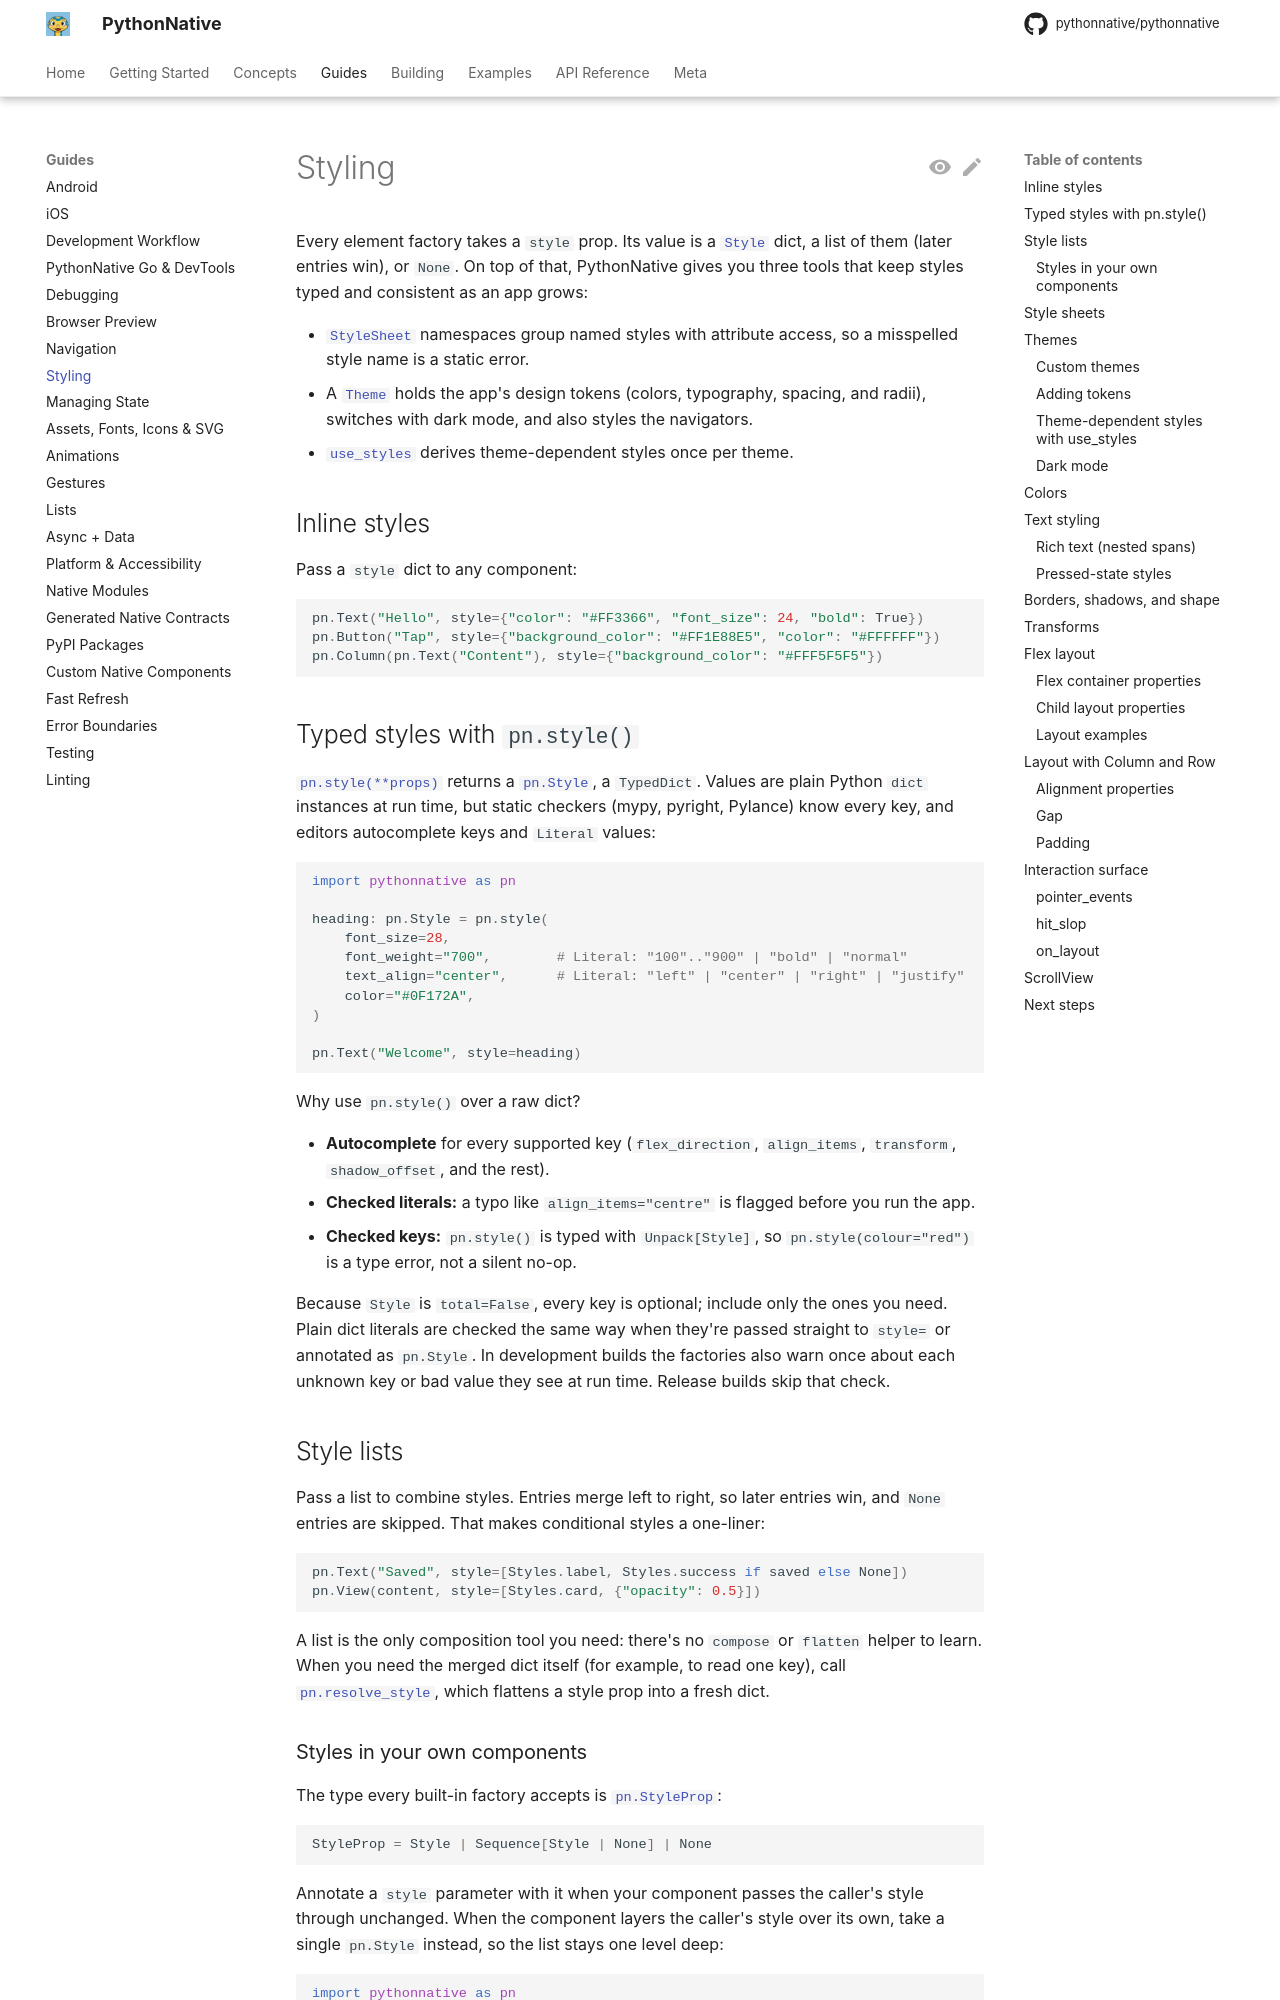

repository: Elevenapple/pythonnative · page: guides/styling/index.html · generator: mkdocs

# Styling

Every element factory takes a `style` prop. Its value is a
[`Style`][pythonnative.Style] dict, a list of them (later entries win),
or `None`. On top of that, PythonNative gives you three tools that keep
styles typed and consistent as an app grows:

- [`StyleSheet`](#style-sheets) namespaces group named styles with
  attribute access, so a misspelled style name is a static error.
- A [`Theme`](#themes) holds the app's design tokens (colors,
  typography, spacing, and radii), switches with dark mode, and also
  styles the navigators.
- [`use_styles`](#theme-dependent-styles-with-use_styles) derives
  theme-dependent styles once per theme.

## Inline styles

Pass a `style` dict to any component:

```python
pn.Text("Hello", style={"color": "#FF3366", "font_size": 24, "bold": True})
pn.Button("Tap", style={"background_color": "#FF1E88E5", "color": "#FFFFFF"})
pn.Column(pn.Text("Content"), style={"background_color": "#FFF5F5F5"})
```

## Typed styles with `pn.style()`

[`pn.style(**props)`][pythonnative.style.style] returns a
[`pn.Style`][pythonnative.Style], a `TypedDict`. Values are plain
Python `dict` instances at run time, but static checkers (mypy,
pyright, Pylance) know every key, and editors autocomplete keys and
`Literal` values:

```python
import pythonnative as pn

heading: pn.Style = pn.style(
    font_size=28,
    font_weight="700",        # Literal: "100".."900" | "bold" | "normal"
    text_align="center",      # Literal: "left" | "center" | "right" | "justify"
    color="#0F172A",
)

pn.Text("Welcome", style=heading)
```

Why use `pn.style()` over a raw dict?

- **Autocomplete** for every supported key (`flex_direction`,
  `align_items`, `transform`, `shadow_offset`, and the rest).
- **Checked literals:** a typo like `align_items="centre"` is flagged
  before you run the app.
- **Checked keys:** `pn.style()` is typed with `Unpack[Style]`, so
  `pn.style(colour="red")` is a type error, not a silent no-op.

Because `Style` is `total=False`, every key is optional; include only
the ones you need. Plain dict literals are checked the same way when
they're passed straight to `style=` or annotated as `pn.Style`. In
development builds the factories also warn once about each unknown key
or bad value they see at run time. Release builds skip that check.

## Style lists

Pass a list to combine styles. Entries merge left to right, so later
entries win, and `None` entries are skipped. That makes conditional
styles a one-liner:

```python
pn.Text("Saved", style=[Styles.label, Styles.success if saved else None])
pn.View(content, style=[Styles.card, {"opacity": 0.5}])
```

A list is the only composition tool you need: there's no `compose` or
`flatten` helper to learn. When you need the merged dict itself (for
example, to read one key), call
[`pn.resolve_style`][pythonnative.style.resolve_style], which flattens a
style prop into a fresh dict.
